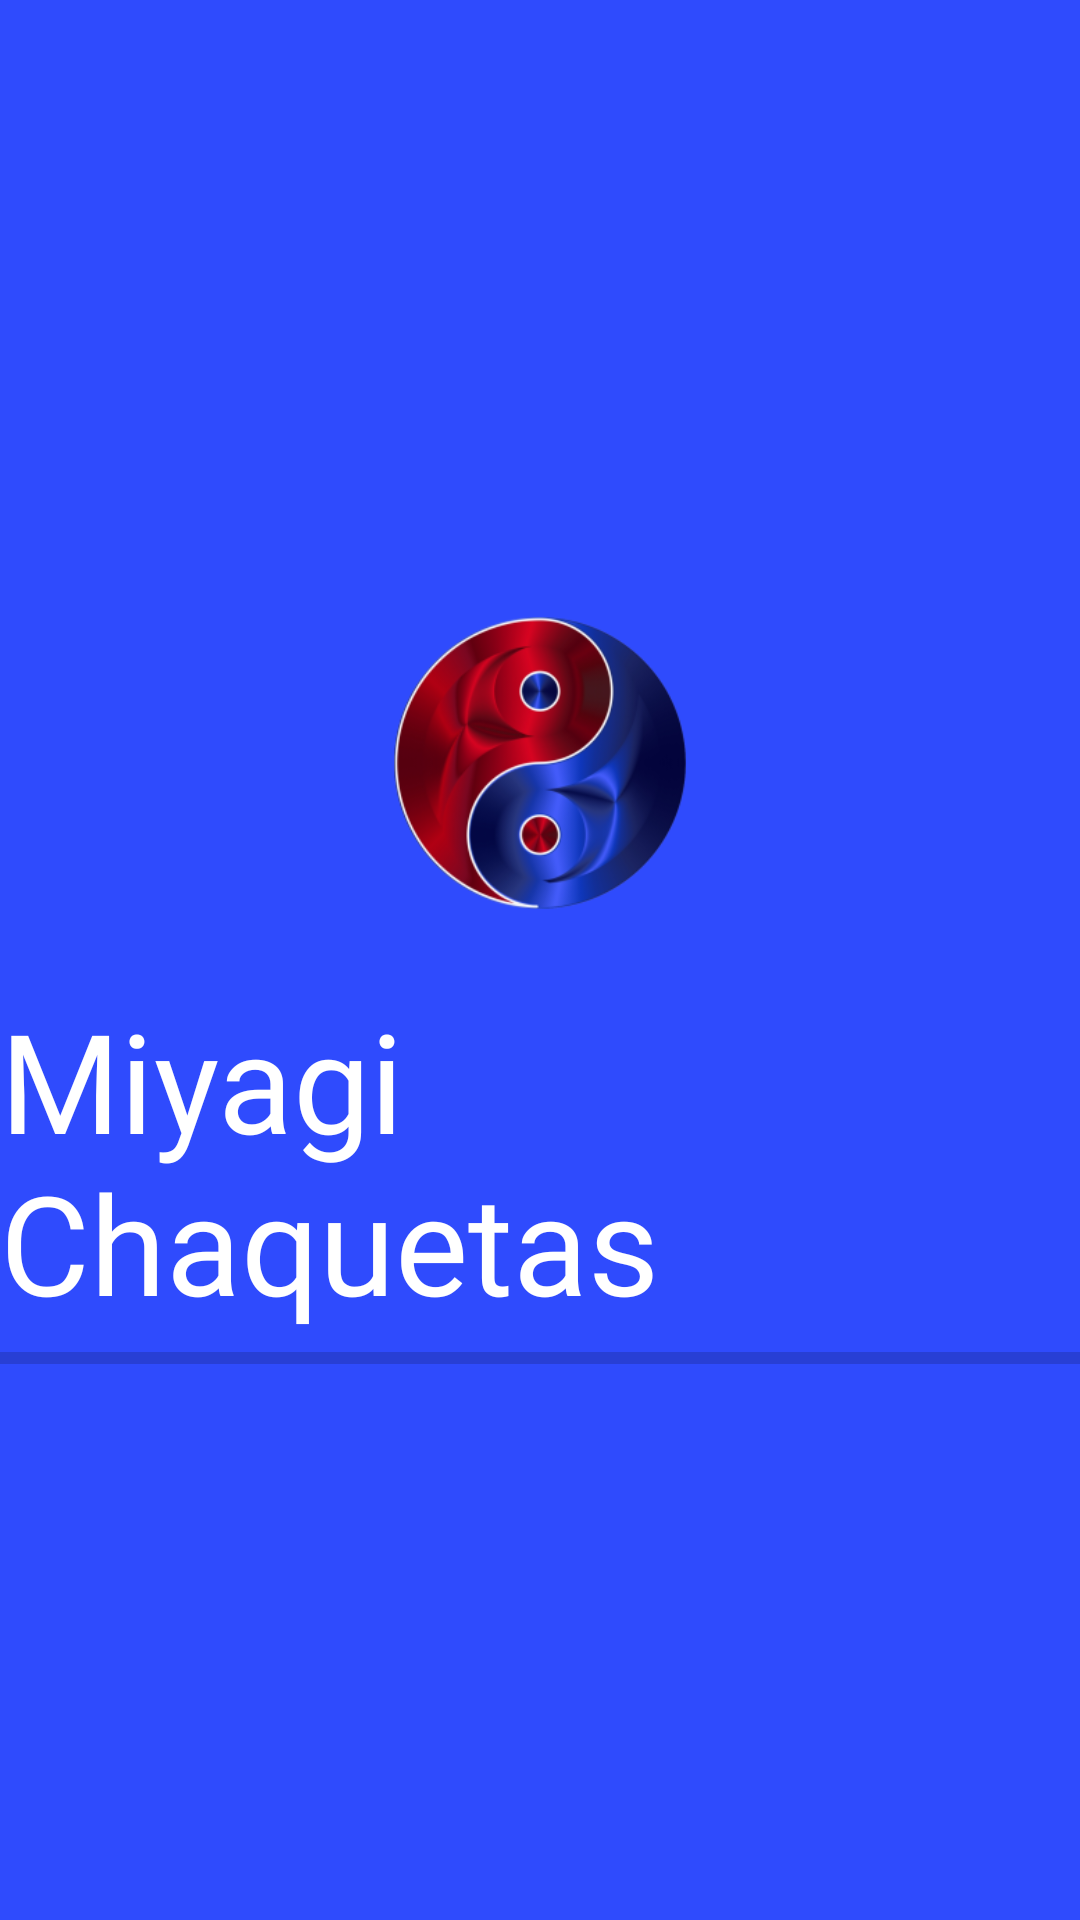

The Android layout XML behind this screen, and the referenced resources:
<!-- AndroidManifest.xml: application theme Theme.AppRetoMovil -->
<!-- res/layout/activity_intro.xml -->
<?xml version="1.0" encoding="utf-8"?>
<androidx.coordinatorlayout.widget.CoordinatorLayout xmlns:android="http://schemas.android.com/apk/res/android"
    xmlns:app="http://schemas.android.com/apk/res-auto"
    xmlns:tools="http://schemas.android.com/tools"
    android:layout_width="match_parent"
    android:layout_height="match_parent"
    android:background="?attr/colorPrimary"
    tools:context=".presentacion.SplashActivity">

    <LinearLayout
        android:layout_width="wrap_content"
        android:layout_height="wrap_content"
        android:layout_gravity="center"
        android:orientation="vertical">

        <ImageView
            android:id="@+id/imvLogo"
            android:layout_width="150dp"
            android:layout_height="150dp"
            android:layout_gravity="center"
            app:srcCompat="@mipmap/ic_launcher_foreground" />

        <TextView
            android:id="@+id/textView"
            android:layout_width="wrap_content"
            android:layout_height="wrap_content"
            android:fontFamily="@font/yellowtail"
            android:text="Miyagi Chaquetas"
            android:textColor="?attr/colorOnPrimary"
            android:textSize="46sp" />

        <ProgressBar
            android:id="@+id/prbProgreso"
            style="?android:attr/progressBarStyleHorizontal"
            android:layout_width="match_parent"
            android:layout_height="wrap_content"
            android:max="100"
            android:progressTint="?attr/colorSecondaryVariant"
            tools:progress="20" />

    </LinearLayout>

</androidx.coordinatorlayout.widget.CoordinatorLayout>
<!-- resources referenced by this layout -->
<resources>
  <!-- mipmap ic_launcher_foreground: png bitmap (mipmap-hdpi, 19465 bytes) -->
  <style name="Theme.AppRetoMovil" parent="Theme.MaterialComponents.DayNight.DarkActionBar">
          
          <item name="colorPrimary">@color/azul_claro</item>
          <item name="colorPrimaryVariant">@color/azul_suave</item>
          <item name="colorOnPrimary">@color/blanco</item>
          
          <item name="colorSecondary">@color/rojo_claro</item>
          <item name="colorSecondaryVariant">@color/rojo_suave</item>
          <item name="colorOnSecondary">@color/negro_suave</item>
          
          <item name="android:statusBarColor" tools:targetApi="l">?attr/colorPrimary</item>
          
      </style>
  <color name="azul_claro">#FF2F4BFD</color>
  <color name="azul_suave">#FF455EFE</color>
  <color name="blanco">#FFFFFFFF</color>
  <color name="rojo_claro">#FFFF2929</color>
  <color name="rojo_suave">#FFFC4949</color>
  <color name="negro_suave">#FF333333</color>
</resources>
